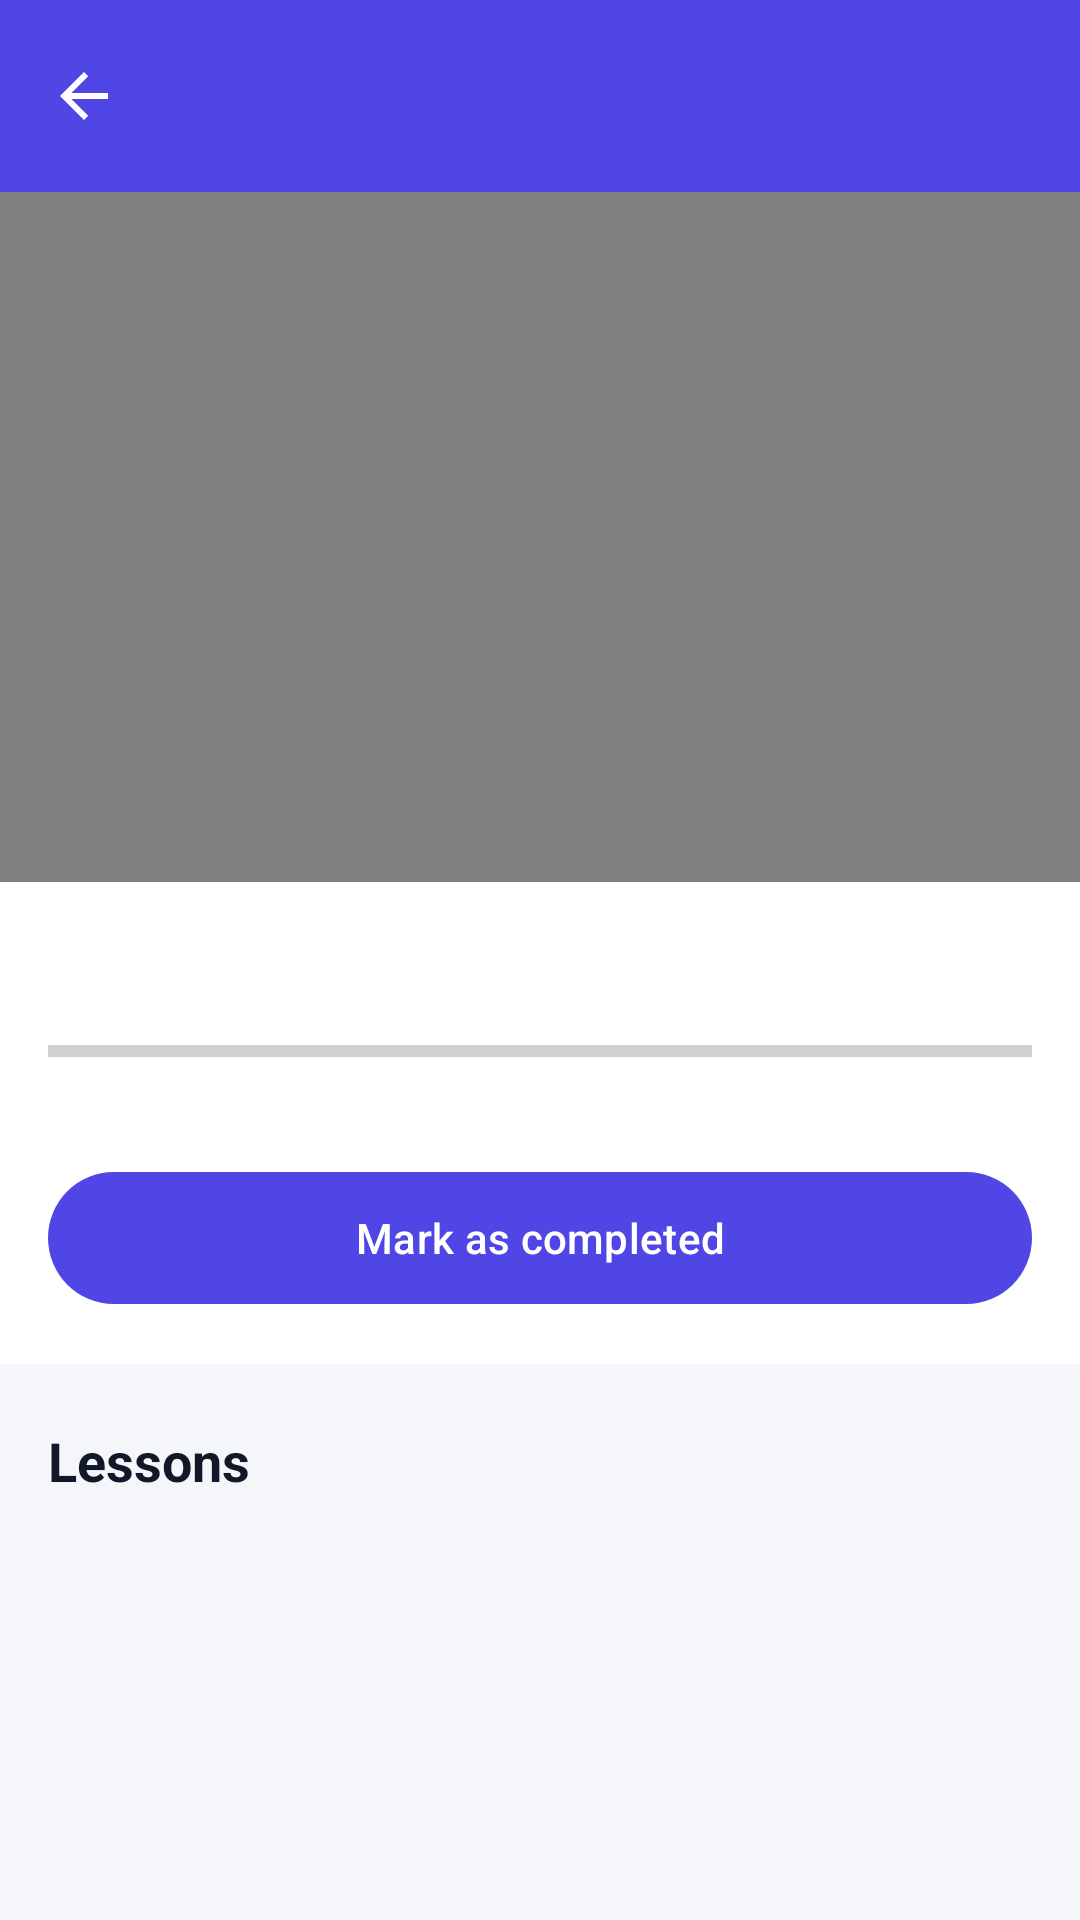

Layout XML and referenced resources for this Android screen:
<!-- AndroidManifest.xml: application theme Theme.ELearning -->
<!-- res/layout/activity_lesson.xml -->
<?xml version="1.0" encoding="utf-8"?>
<LinearLayout xmlns:android="http://schemas.android.com/apk/res/android" xmlns:app="http://schemas.android.com/apk/res-auto" xmlns:tools="http://schemas.android.com/tools"
    android:layout_width="match_parent" android:layout_height="match_parent"
    android:orientation="vertical">

    <com.google.android.material.appbar.MaterialToolbar
        android:id="@+id/toolbar" android:layout_width="match_parent"
        android:layout_height="?attr/actionBarSize" android:background="@color/primary"
        app:navigationIcon="?attr/homeAsUpIndicator" app:titleTextColor="@color/white"
        app:navigationIconTint="@color/white" />

    <FrameLayout android:id="@+id/videoContainer" android:layout_width="match_parent"
        android:layout_height="230dp" android:background="#000000">
        <VideoView android:id="@+id/videoView" android:layout_width="match_parent"
            android:layout_height="match_parent" android:layout_gravity="center" />
        <ProgressBar android:id="@+id/videoLoading" android:layout_width="wrap_content"
            android:layout_height="wrap_content" android:layout_gravity="center"
            android:visibility="gone" />
    </FrameLayout>

    <LinearLayout android:layout_width="match_parent" android:layout_height="wrap_content"
        android:orientation="vertical" android:padding="16dp" android:background="@color/surface">
        <TextView android:id="@+id/tvLessonTitle" android:layout_width="match_parent"
            android:layout_height="wrap_content" android:textColor="@color/text_primary"
            android:textSize="18sp" android:textStyle="bold" />
        <ProgressBar android:id="@+id/progressBar" style="?android:attr/progressBarStyleHorizontal"
            android:layout_width="match_parent" android:layout_height="8dp"
            android:layout_marginTop="12dp" android:max="100" android:progressTint="@color/success" />
        <TextView android:id="@+id/tvProgress" android:layout_width="match_parent"
            android:layout_height="wrap_content" android:layout_marginTop="4dp"
            android:textColor="@color/text_secondary" android:textSize="12sp" />
        <com.google.android.material.button.MaterialButton
            android:id="@+id/btnComplete" android:layout_width="match_parent"
            android:layout_height="52dp" android:layout_marginTop="12dp"
            android:text="@string/mark_completed" />
    </LinearLayout>

    <TextView style="@style/SectionTitle" android:layout_width="wrap_content" android:layout_height="wrap_content" android:text="@string/lessons" />
    <androidx.recyclerview.widget.RecyclerView
        android:id="@+id/rvLessons" android:layout_width="match_parent"
        android:layout_height="0dp" android:layout_weight="1" />
</LinearLayout>
<!-- resources referenced by this layout -->
<resources>
  <color name="primary">#4F46E5</color>
  <color name="success">#16A34A</color>
  <color name="surface">#FFFFFF</color>
  <color name="text_primary">#111827</color>
  <color name="text_secondary">#6B7280</color>
  <color name="white">#FFFFFF</color>
  <string name="lessons">Lessons</string>
  <string name="mark_completed">Mark as completed</string>
  <style name="SectionTitle">
          <item name="android:layout_width">wrap_content</item>
          <item name="android:layout_height">wrap_content</item>
          <item name="android:layout_marginStart">16dp</item>
          <item name="android:layout_marginTop">20dp</item>
          <item name="android:layout_marginBottom">8dp</item>
          <item name="android:textColor">@color/text_primary</item>
          <item name="android:textSize">18sp</item>
          <item name="android:textStyle">bold</item>
      </style>
  <style name="Theme.ELearning" parent="Theme.Material3.Light.NoActionBar">
          <item name="colorPrimary">@color/primary</item>
          <item name="colorOnPrimary">@color/white</item>
          <item name="colorSecondary">@color/accent</item>
          <item name="android:windowBackground">@color/background</item>
          <item name="android:statusBarColor">@color/primary_dark</item>
      </style>
  <color name="accent">#F59E0B</color>
  <color name="background">#F5F6FA</color>
  <color name="primary_dark">#3730A3</color>
</resources>
